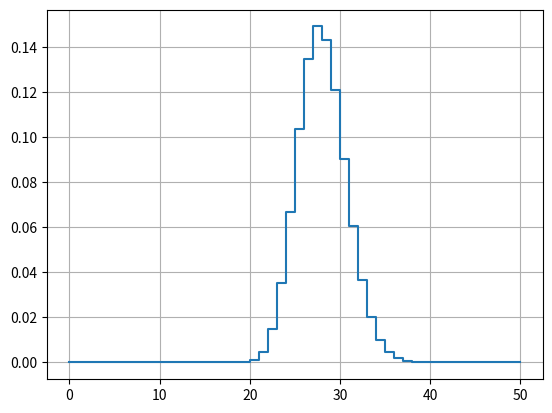

This chart was generated by the following Python code:
import numpy as np
import matplotlib.pyplot as plt

def transition_matrix():
    M = np.zeros((101, 101))

    for i in range(95): # all pktene opp til 94
        M[i+1:i+7, i] = 1 / 6

    M[96:, 95] = 1 / 6
    M[100, 95] = 2 / 6
            
    M[97:, 96] = 1 / 6
    M[100, 96] = 3 / 6
            
    M[98:, 97] = 1 / 6
    M[100, 97] = 4 / 6

    M[99:, 98] = 1 / 6
    M[100, 98] = 5 / 6

    M[100:, 99] = 1
    M[100, 100] = 1

    return M
    
def main_mc():
    m = 100
    N = 50
    p = np.zeros((N+1, m+1))
    p[0, 0] = 1
    M = transition_matrix()

    for i in range(N):
        p[i+1, :] = M @ p[i, :]

    #fig, ax = plt.subplots(2, 2, sharey=True, sharex=True)
    #ax[0, 0].bar(np.arange(m + 1), p[5, :])
    #ax[0, 0].set_title("5 iterasjoner")

    #ax[0, 1].bar(np.arange(m + 1), p[10, :])
    #ax[0, 1].set_title("10 iterasjoner")

    #ax[1, 0].bar(np.arange(m + 1), p[15, :])
    #ax[1, 0].set_title("15 iterasjoner")

    #ax[1, 1].bar(np.arange(m + 1), p[20, :])
    #ax[1, 1].set_title("20 iterasjoner")

    #for axi in ax.flatten():
    #    axi.grid()

    #plt.show()
    

    #kummulative
    fig, ax = plt.subplots()
    ax.step(np.arange(N+1), np.gradient(p[:, -1]))
    ax.grid()
    plt.show()
    
def main():
    N = 1000
    all_throws = np.zeros(N)

    for i in range(N):
        posisjon = 0
        number_throws = 0
        while posisjon < N:
            throw = np.random.randint(1, 7)
            posisjon += throw
            number_throws += 1
        all_throws[i] = number_throws

    fig, ax = plt.subplots()
    ax.hist(all_throws)
    ax.grid()
    plt.show()
    
    print(f"Minimum number of throws: {all_throws.min()}")
    print(f"Maximum number of throws: {all_throws.max()}")
    print(f"Mean number of throws: {all_throws.mean()}")


if __name__ == "__main__":
    #main()
    main_mc()